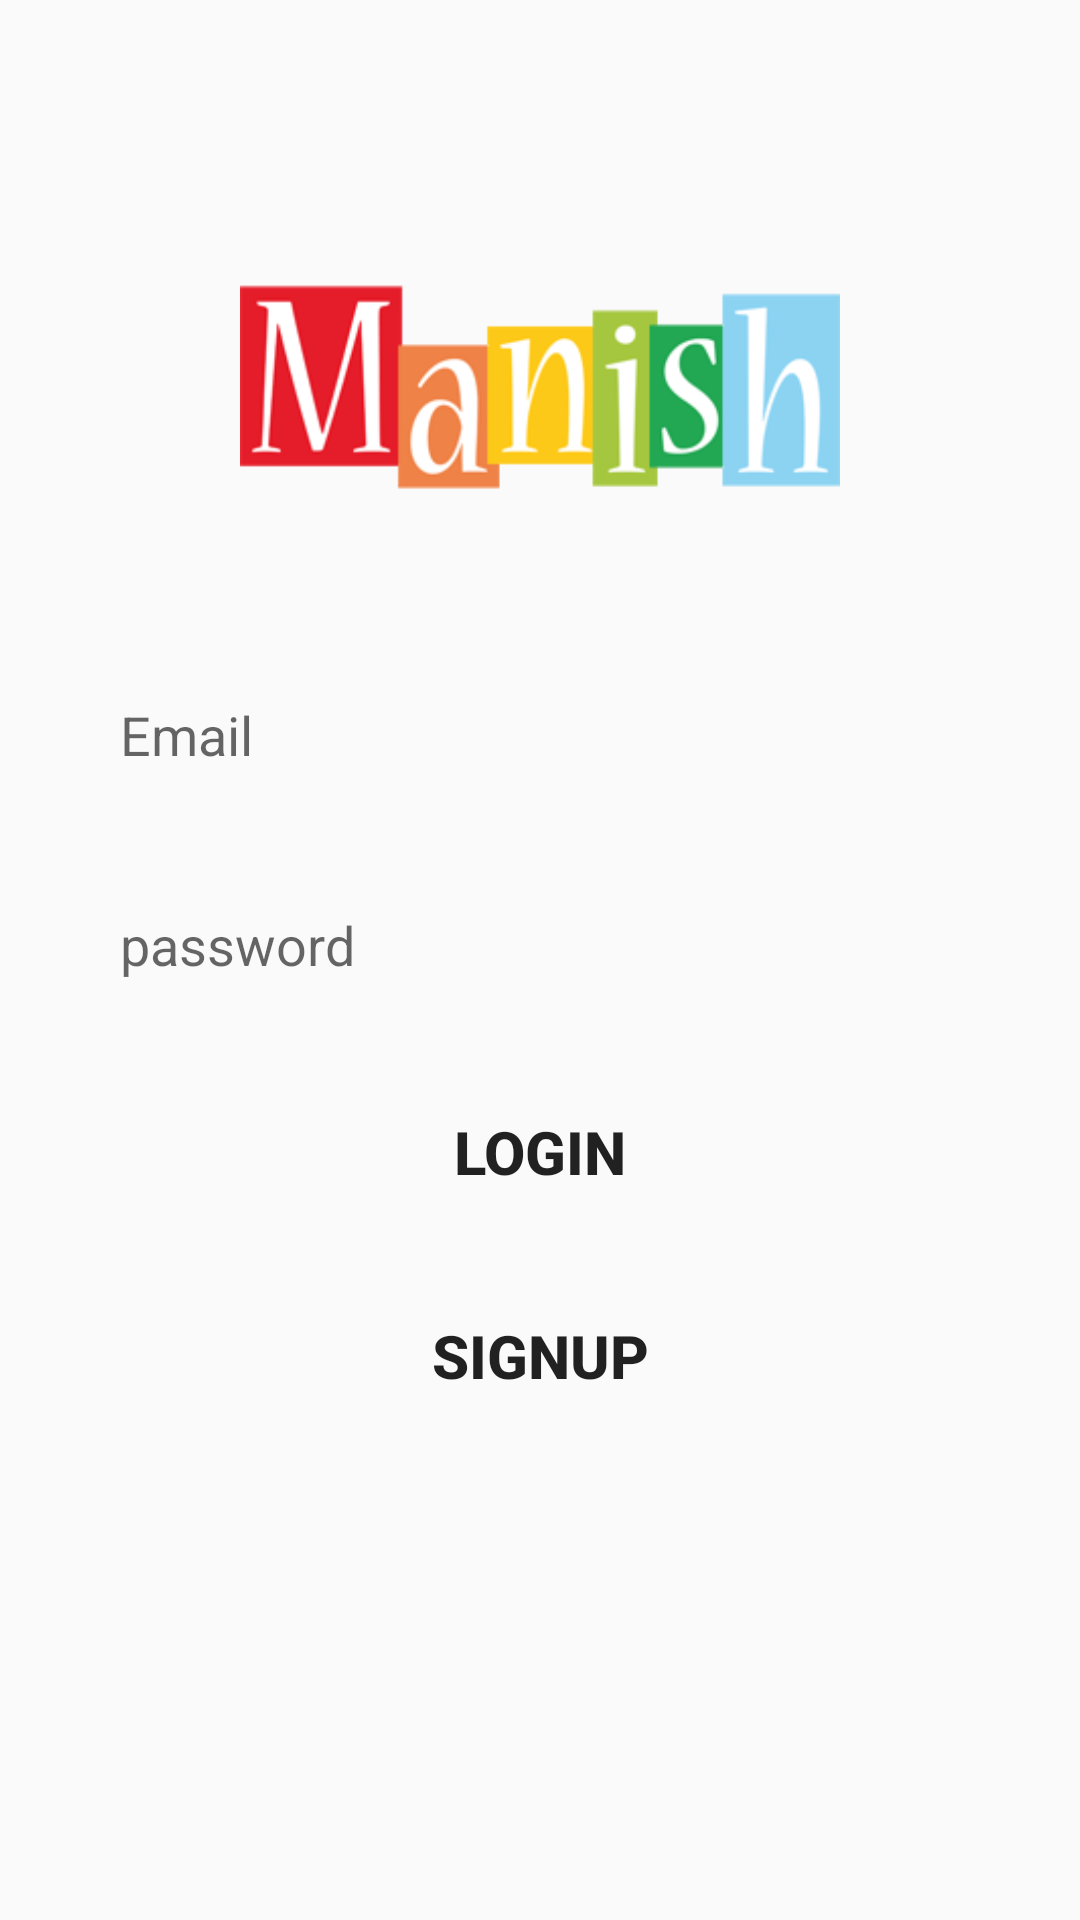

Write the Android layout XML for this screen, with the resource values it uses.
<!-- AndroidManifest.xml: application theme Theme.Manishfinal -->
<!-- res/layout/activity_login.xml -->
<?xml version="1.0" encoding="utf-8"?>
<RelativeLayout xmlns:android="http://schemas.android.com/apk/res/android"
    xmlns:app="http://schemas.android.com/apk/res-auto"
    xmlns:tools="http://schemas.android.com/tools"
    android:layout_width="match_parent"
    android:layout_height="match_parent"
    tools:context=".Login">


    <ImageView
        android:id="@+id/manish"
        android:layout_width="200dp"
        android:layout_height="150dp"
        android:src="@drawable/anish"
        android:layout_centerHorizontal="true"
        android:layout_marginTop="50dp"/>

    <EditText
        android:id="@+id/email"
        android:layout_width="match_parent"
        android:layout_height="50dp"
        android:layout_below="@id/manish"
        android:layout_marginTop="20dp"
        android:background="@drawable/edt_background"
        android:hint="Email"
        android:paddingStart="20dp"
        android:layout_marginLeft="20dp"
        android:layout_marginRight="20dp"/>
    <EditText
        android:id="@+id/password"
        android:layout_width="match_parent"
        android:layout_height="50dp"
        android:layout_below="@id/email"
        android:layout_marginTop="20dp"
        android:background="@drawable/edt_background"
        android:hint="password"
        android:paddingStart="20dp"
        android:layout_marginLeft="20dp"
        android:layout_marginRight="20dp"/>
    <Button
        android:id="@+id/login"
        android:layout_width="150dp"
        android:layout_height="wrap_content"
        android:layout_below="@id/password"
        android:text="Login"
        android:textSize="20sp"
        android:textStyle="bold"
        android:gravity="center"
        android:background="@drawable/button_background"
        android:layout_centerHorizontal="true"
        android:layout_marginTop="20dp"/>
    <Button
        android:id="@+id/signup"
        android:layout_width="150dp"
        android:layout_height="wrap_content"
        android:layout_below="@id/login"
        android:text="Signup"
        android:textSize="20sp"
        android:textStyle="bold"
        android:gravity="center"
        android:background="@drawable/button_background"
        android:layout_centerHorizontal="true"
        android:layout_marginTop="20dp"/>



</RelativeLayout>
<!-- resources referenced by this layout -->
<resources>
  <!-- drawable anish: png bitmap (drawable, 16691 bytes) -->
  <style name="Theme.Manishfinal" parent="Base.Theme.Manishfinal" />
  <style name="Base.Theme.Manishfinal" parent="Theme.AppCompat.Light">
          
          
      </style>
</resources>
